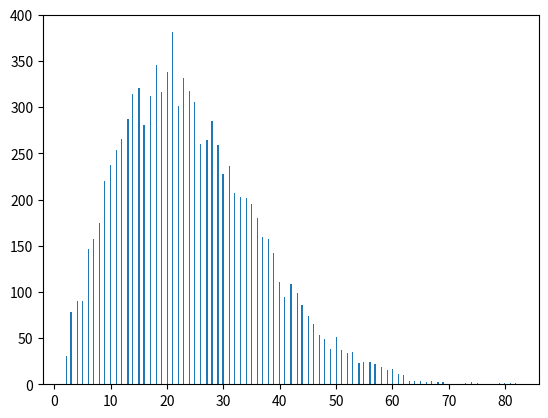

Source code (Python):
import numpy as np
import matplotlib
import matplotlib.pyplot as plt
def birthday():
    """
    when n_students = 253 and 23, P1 and P2 meet 0.5
    """
    n_students = 25
    times = 10000
    match_n1 = 0
    match_n2 = 0
    for _ in range(times):
        stu_a = np.random.randint(0, 365)
        class_birthday = np.random.randint(0, 365, (n_students))
        if len(set(class_birthday)) < n_students:
            match_n2 += 1
        if stu_a in class_birthday:
            match_n1 += 1
    print('number of students:', n_students)
    print('at least one student in the classroom share the same birthday of given student:', match_n1 / times)
    print('there are at least 2 students in the classroom share the same birthday of given student:', match_n2 / times)


def birthday2():
    "the expectation of n_students where there are at least 2 students in the classroom share the same birthday"
    times = 10000
    n_students_list = []
    for _ in range(times):
        match_n = False
        class_birthday = []
        while not match_n:
            new_stu = np.random.randint(0, 365)
            if new_stu in class_birthday:
                match_n = True
                n_students = len(class_birthday)+1
                n_students_list.append(n_students)
            else:
                class_birthday.append(new_stu)
    print(np.mean(n_students_list))
    print(np.var(n_students_list))
    plt.hist(n_students_list, bins=365)
    plt.show()
    # confidence interval
    sampled_rm = np.mean(n_students_list)
    unbiased_var = np.var(n_students_list)  # * times / (times - 1)
    unbiased_std = unbiased_var ** 0.5
    print("95%", sampled_rm - 1.960 * unbiased_std / (times ** 0.5), ":",
          sampled_rm + 1.960 * unbiased_std / (times ** 0.5))
    print("99.9%", sampled_rm - 3.291 * unbiased_std / (times ** 0.5), ":",
          sampled_rm + 3.291 * unbiased_std / (times ** 0.5))


if __name__ == '__main__':
    birthday()
    birthday2()